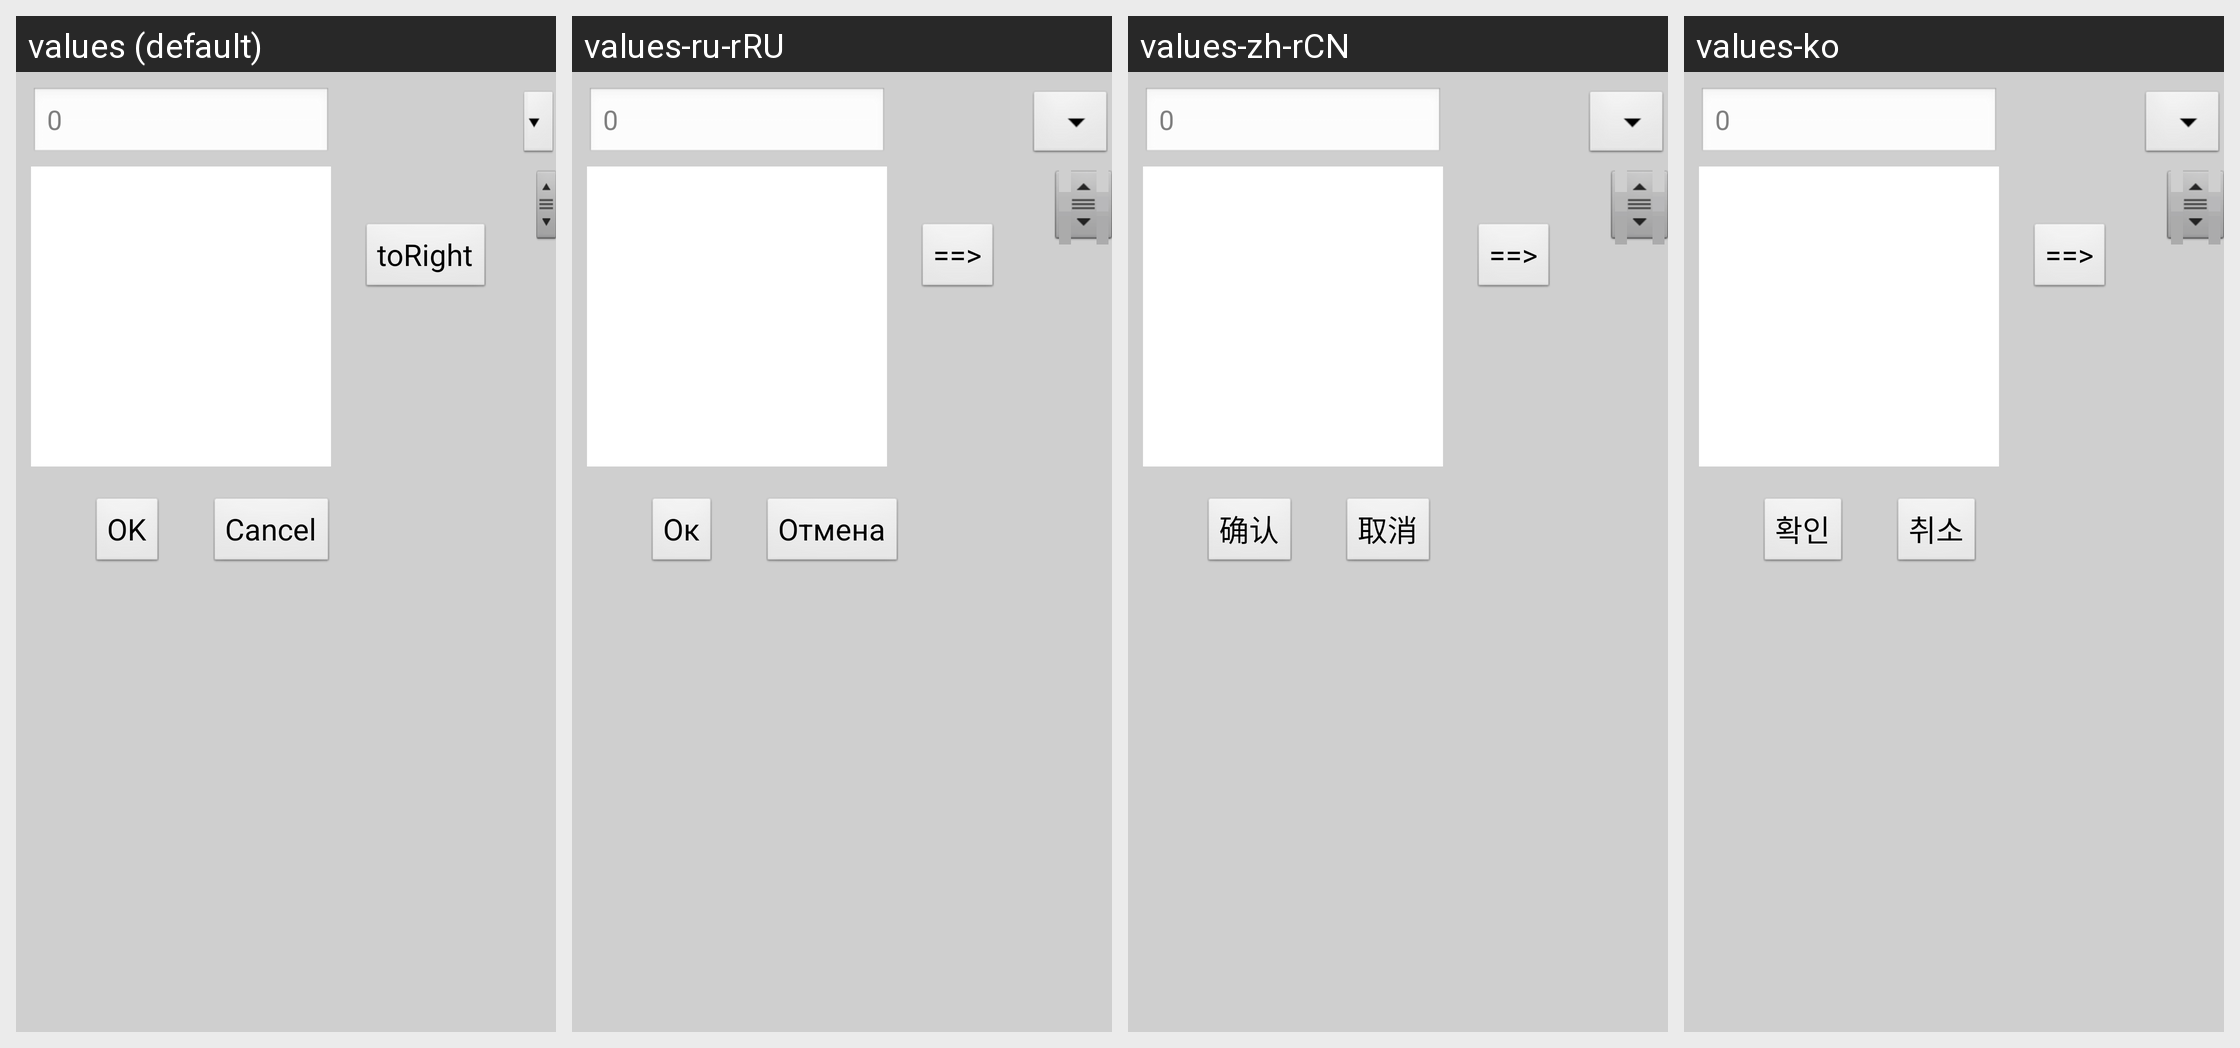

Strings drawn on this Android screen and how each of the app's shown locales translates them:
Android screen res/layout/file_trans_layout.xml rendered under 4 locales, left to right: values (default), values-ru-rRU, values-zh-rCN, values-ko. Device: Nexus 5 (rendered at 1080×1920; each locale shown at half size, 540×960, under a caption strip naming it); theme android:Theme.NoTitleBar.Fullscreen.
Other locales in the repository, not shown: values-cs-rCZ, values-de, values-es, values-fr, values-it, values-it-rIT, values-ja, values-pt-rBR, values-pt-rPT, values-tr, values-zh, values-zh-rTW.
Strings drawn on this screen, with the default value and each locale's value (text and hints the layout hard-codes, and strings that could not be matched under every locale, appear in the picture but are not listed):

strDefault
  values: 0
  values-ru-rRU: 0
  values-zh-rCN: 0
  values-ko: 0

str_trans
  values: toRight
  values-ru-rRU: ==>
  values-zh-rCN: ==>
  values-ko: ==>

str_ok
  values: OK
  values-ru-rRU: Ок
  values-zh-rCN: 确认
  values-ko: 확인

strNativeBtn
  values: Cancel
  values-ru-rRU: Отмена
  values-zh-rCN: 取消
  values-ko: 취소
